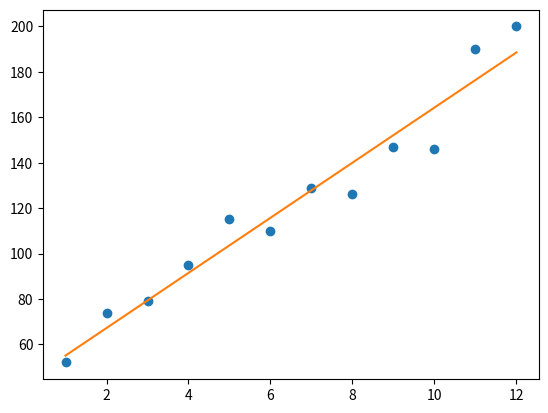

Source code (Python):
#We have constructed a way to find the “best” b and m values using gradient descent!

import seaborn
import matplotlib.pyplot as plt

def get_gradient_at_b(x, y, b, m):
  N = len(x)
  diff = 0
  for i in range(N):
    x_val = x[i]
    y_val = y[i]
    diff += (y_val - ((m * x_val) + b))
  b_gradient = -(2/N) * diff  
  return b_gradient

def get_gradient_at_m(x, y, b, m):
  N = len(x)
  diff = 0
  for i in range(N):
      x_val = x[i]
      y_val = y[i]
      diff += x_val * (y_val - ((m * x_val) + b))
  m_gradient = -(2/N) * diff  
  return m_gradient

#step_gradient function here
def step_gradient(b_current, m_current, x, y,learning_rate):
    b_gradient = get_gradient_at_b(x, y, b_current, m_current)
    m_gradient = get_gradient_at_m(x, y, b_current, m_current)
    b = b_current - (learning_rate * b_gradient)
    m = m_current - (learning_rate * m_gradient)
    return [b, m]
  

# gradient_descent function here:  

months = [1, 2, 3, 4, 5, 6, 7, 8, 9, 10, 11, 12]
revenue = [52, 74, 79, 95, 115, 110, 129, 126, 147, 146, 190, 200]

def gradient_descent(x,y,learning_rate, num_iterations):
  b = 0
  m = 0
  for i in range(num_iterations):
    b,m=step_gradient(b,m,x,y,learning_rate)
  return b,m
b, m = gradient_descent(months, revenue, 0.01, 1000)

y = [m*x + b for x in months]

plt.plot(months, revenue, "o")
plt.plot(months, y)

plt.show()






